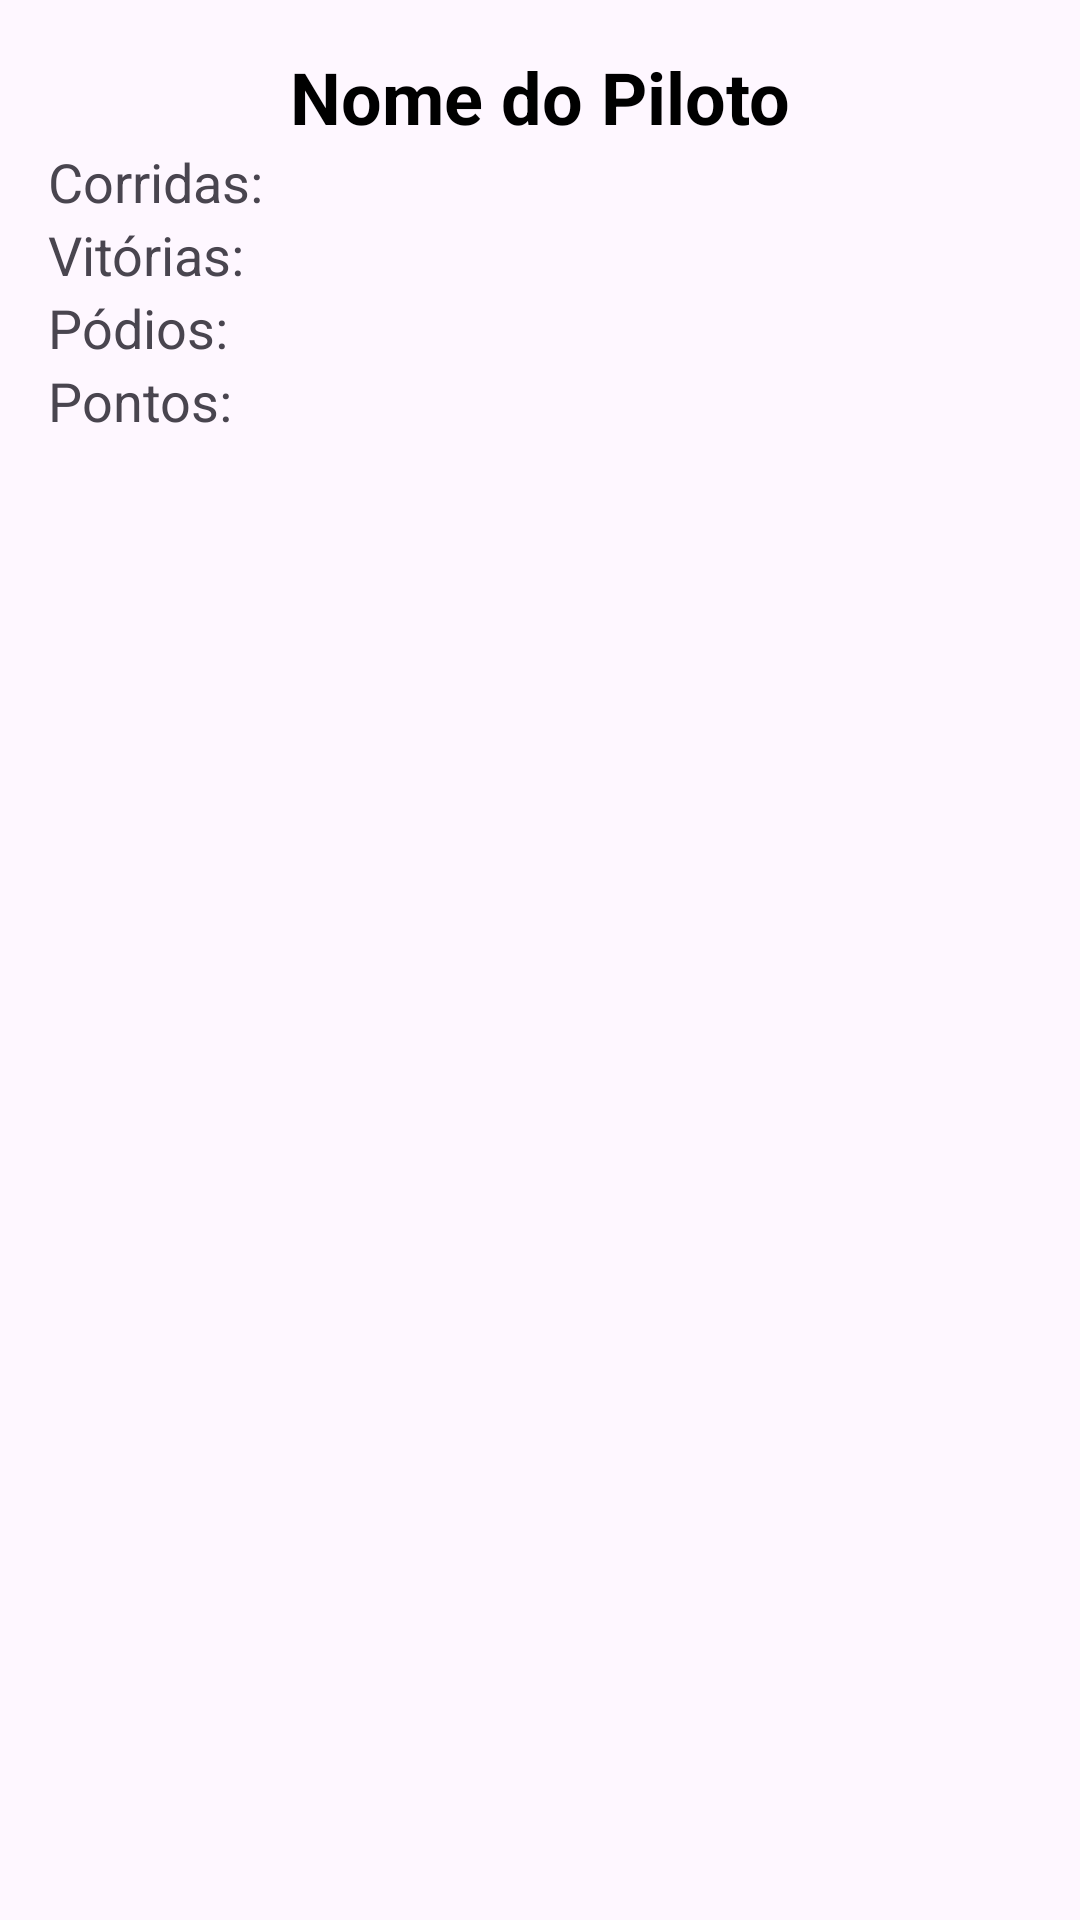

Here is an Android app screen rendered from its layout file. Give the layout XML and the strings, colors and styles it references.
<!-- AndroidManifest.xml: application theme Theme.F1stats -->
<!-- res/layout/activity_detalhes_piloto.xml -->
<?xml version="1.0" encoding="utf-8"?>
<androidx.constraintlayout.widget.ConstraintLayout xmlns:android="http://schemas.android.com/apk/res/android"
    xmlns:app="http://schemas.android.com/apk/res-auto"
    xmlns:tools="http://schemas.android.com/tools"
    android:id="@+id/main"
    android:layout_width="match_parent"
    android:layout_height="match_parent"
    tools:context=".DetalhesPilotoActivity"
    android:padding="16dp">

    <TextView
        android:id="@+id/nomePiloto"
        android:layout_width="wrap_content"
        android:layout_height="wrap_content"
        android:textSize="24sp"
        android:textStyle="bold"
        android:textColor="@android:color/black"
        app:layout_constraintTop_toTopOf="parent"
        app:layout_constraintStart_toStartOf="parent"
        app:layout_constraintEnd_toEndOf="parent"
        android:text="Nome do Piloto" />

    <TextView
        android:id="@+id/corridasPiloto"
        android:layout_width="wrap_content"
        android:layout_height="wrap_content"
        android:text="Corridas: "
        app:layout_constraintTop_toBottomOf="@id/nomePiloto"
        app:layout_constraintStart_toStartOf="parent"
        android:textSize="18sp" />

    <TextView
        android:id="@+id/vitoriasPiloto"
        android:layout_width="wrap_content"
        android:layout_height="wrap_content"
        android:text="Vitórias: "
        app:layout_constraintTop_toBottomOf="@id/corridasPiloto"
        app:layout_constraintStart_toStartOf="parent"
        android:textSize="18sp" />

    <TextView
        android:id="@+id/podiosPiloto"
        android:layout_width="wrap_content"
        android:layout_height="wrap_content"
        android:text="Pódios: "
        app:layout_constraintTop_toBottomOf="@id/vitoriasPiloto"
        app:layout_constraintStart_toStartOf="parent"
        android:textSize="18sp" />

    <TextView
        android:id="@+id/pontosPiloto"
        android:layout_width="wrap_content"
        android:layout_height="wrap_content"
        android:text="Pontos: "
        app:layout_constraintTop_toBottomOf="@id/podiosPiloto"
        app:layout_constraintStart_toStartOf="parent"
        android:textSize="18sp" />

</androidx.constraintlayout.widget.ConstraintLayout>
<!-- resources referenced by this layout -->
<resources>
  <style name="Theme.F1stats" parent="Base.Theme.F1stats" />
  <style name="Base.Theme.F1stats" parent="Theme.Material3.DayNight.NoActionBar">
          
          
      </style>
</resources>
